Labelled photos from "OriginalImage", an image-classification folder in mongkholp/Cleanliness-Datasets. The possible labels are: clean, unclean.

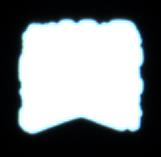
Label: unclean

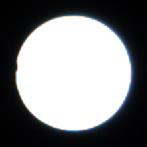
Label: clean

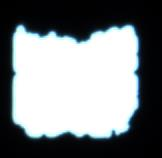
Label: unclean

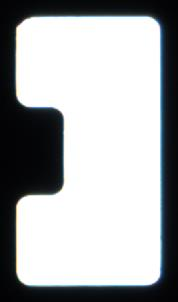
Label: clean

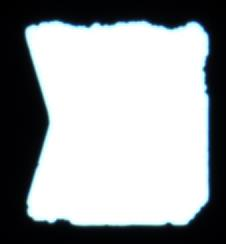
Label: unclean

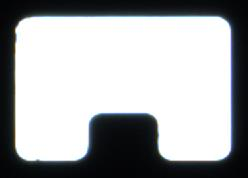
Label: clean
